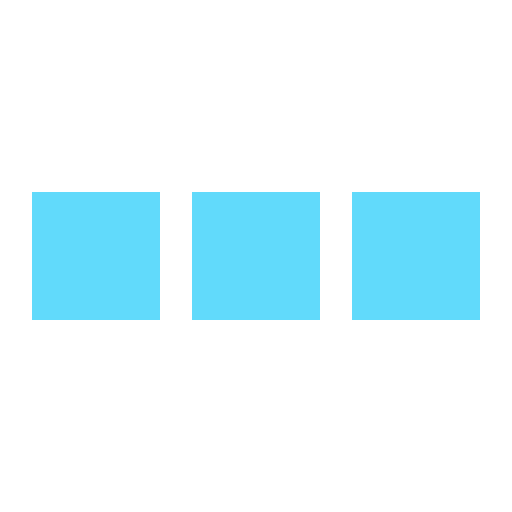
t = 0.00 s
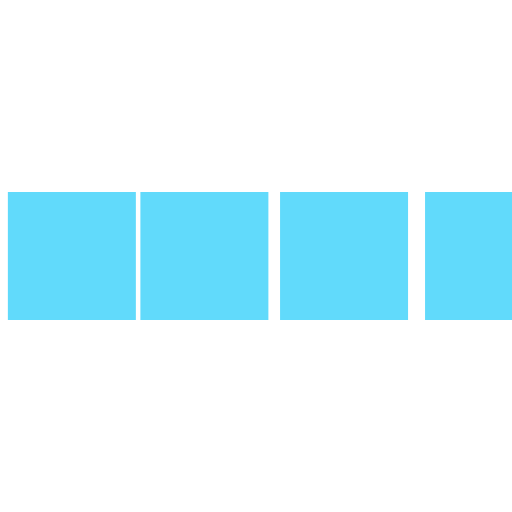
t = 0.14 s
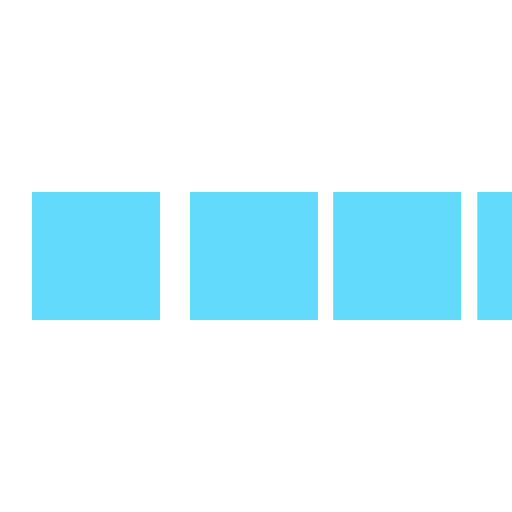
t = 0.27 s
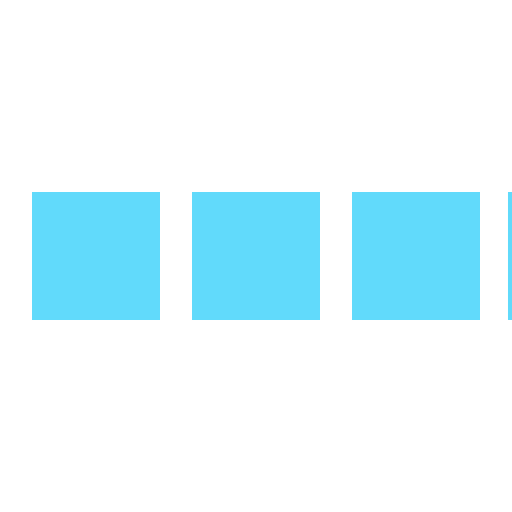
t = 0.41 s
t = 0.53 s: frame unchanged from t = 0.00 s, image omitted
t = 0.67 s: frame unchanged from t = 0.00 s, image omitted

The animated SVG that drew these frames (rendered in a browser with its animation timeline set to each time). Animation: 4 SMIL elements (animateTransform=4); one cycle of 0.80 s, repeats indefinitely.

<svg xmlns="http://www.w3.org/2000/svg" viewBox="0 0 32 32" width="32" height="32" fill="#61DAFB">
  <path transform="translate(-8 0)" d="M0 12 V20 H8 V12z"> 
    <animateTransform attributeName="transform" type="translate" values="-8 0; 2 0; 2 0;" dur="0.8s" repeatCount="indefinite" begin="0" keytimes="0;.25;1" keySplines="0.2 0.2 0.4 0.8;0.2 0.6 0.4 0.8" calcMode="spline"  />
  </path>
  <path transform="translate(2 0)" d="M0 12 V20 H8 V12z"> 
    <animateTransform attributeName="transform" type="translate" values="2 0; 12 0; 12 0;" dur="0.8s" repeatCount="indefinite" begin="0" keytimes="0;.35;1" keySplines="0.2 0.2 0.4 0.8;0.2 0.6 0.4 0.8" calcMode="spline"  />
  </path>
  <path transform="translate(12 0)" d="M0 12 V20 H8 V12z"> 
    <animateTransform attributeName="transform" type="translate" values="12 0; 22 0; 22 0;" dur="0.8s" repeatCount="indefinite" begin="0" keytimes="0;.45;1" keySplines="0.2 0.2 0.4 0.8;0.2 0.6 0.4 0.8" calcMode="spline"  />
  </path>
  <path transform="translate(24 0)" d="M0 12 V20 H8 V12z"> 
    <animateTransform attributeName="transform" type="translate" values="22 0; 32 0; 32 0;" dur="0.8s" repeatCount="indefinite" begin="0" keytimes="0;.55;1" keySplines="0.2 0.2 0.4 0.8;0.2 0.6 0.4 0.8" calcMode="spline"  />
  </path>
</svg>
